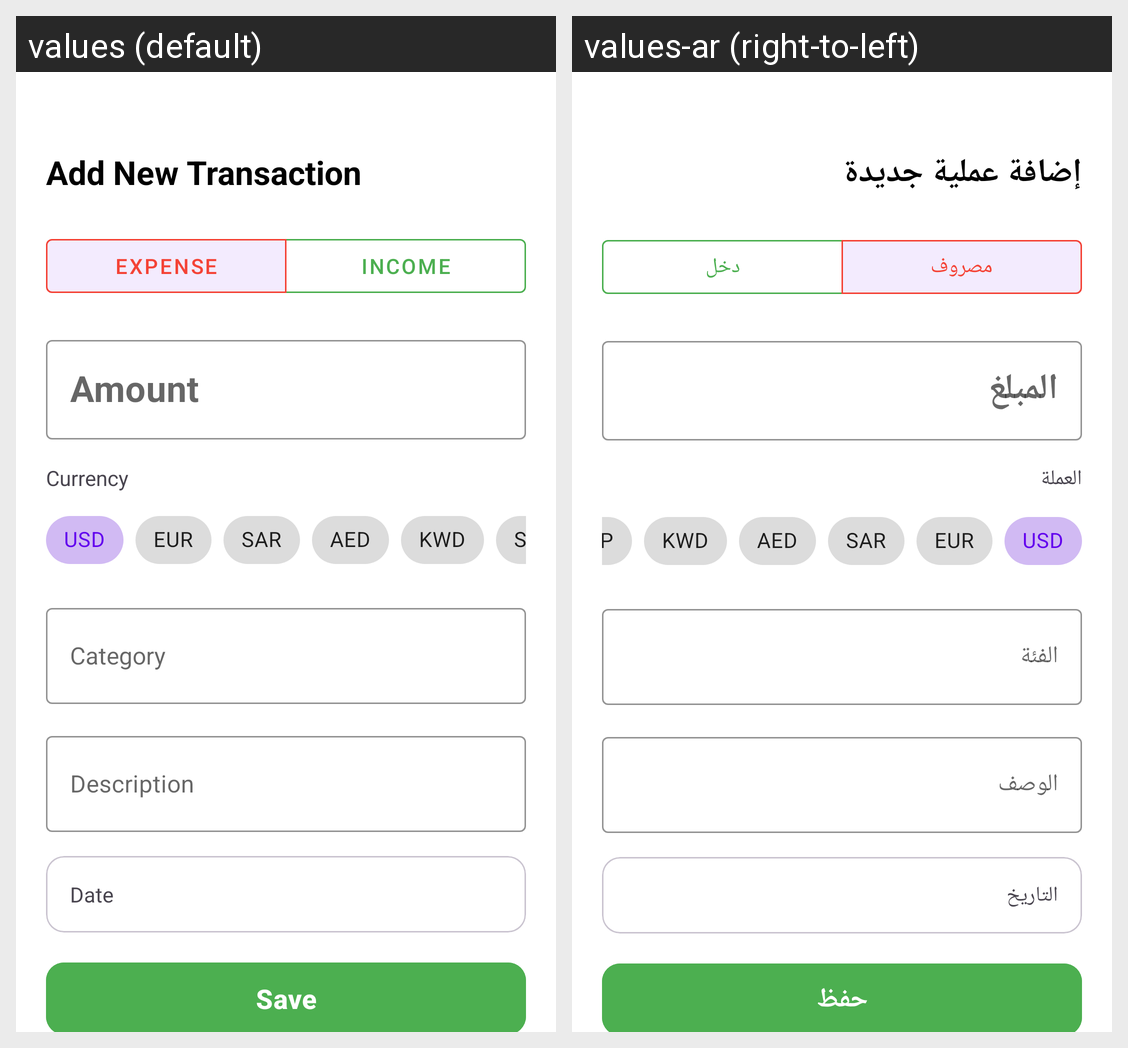

Locale-by-locale string values for the Android screen shown in this grid:
Android screen res/layout/activity_add_transaction.xml rendered under 2 locales, left to right: values (default), values-ar (right-to-left). Device: Nexus 5 (rendered at 1080×1920; each locale shown at half size, 540×960, under a caption strip naming it); theme Theme.MasarifiPro.
Strings drawn on this screen, with the default value and each locale's value (text and hints the layout hard-codes, and strings that could not be matched under every locale, appear in the picture but are not listed):

add_new_transaction
  values: Add New Transaction
  values-ar: إضافة عملية جديدة

expense
  values: Expense
  values-ar: مصروف

income
  values: Income
  values-ar: دخل

amount
  values: Amount
  values-ar: المبلغ

currency
  values: Currency
  values-ar: العملة

category
  values: Category
  values-ar: الفئة

description
  values: Description
  values-ar: الوصف

date
  values: Date
  values-ar: التاريخ

save
  values: Save
  values-ar: حفظ
